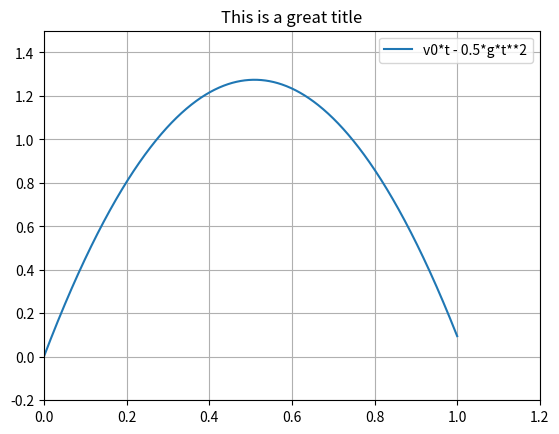

This figure's Python source:
import numpy as np
import matplotlib.pyplot as plt

v0 = 5
g = 9.81
t = np.linspace(0, 1, num=1001)
y = v0*t - 0.5*g*t**2

plt.plot(t, y)
plt.title('This is a great title')
plt.grid(True)
plt.axis([0, 1.2, -0.2, 1.5])
plt.legend(['v0*t - 0.5*g*t**2'])
plt.show()
